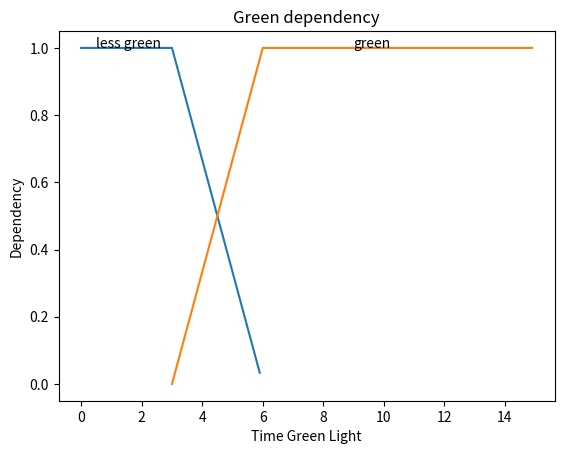

Write the Python code that produced this figure.
from matplotlib import pyplot as plt
import numpy as np


def lamp_red_dependency(time):
    if time >= 6:
        return 1.0
    if 3 <= time <= 6:
        return (time - 3) / 3.0
    return 0.0


def lamp_less_red_dependency(time):
    if time <= 3:
        return 1.0
    if 3 <= time <= 6:
        return (6 - time) / 3.0
    return 0.0


time1 = np.arange(0., 6., 0.1)
time2 = np.arange(3., 15., 0.1)

less_red = [lamp_less_red_dependency(tmp) for tmp in time1]
red = [lamp_red_dependency(tmp) for tmp in time2]

# red dashes, blue squares and green triangles

plt.xlabel("Time Green Light")
plt.ylabel("Dependency")

plt.title("Green dependency")

plt.text(0.5, 1.0, "less green")
plt.text(9, 1.0, "green")

plt.plot(time1, less_red, time2, red)
plt.show()
